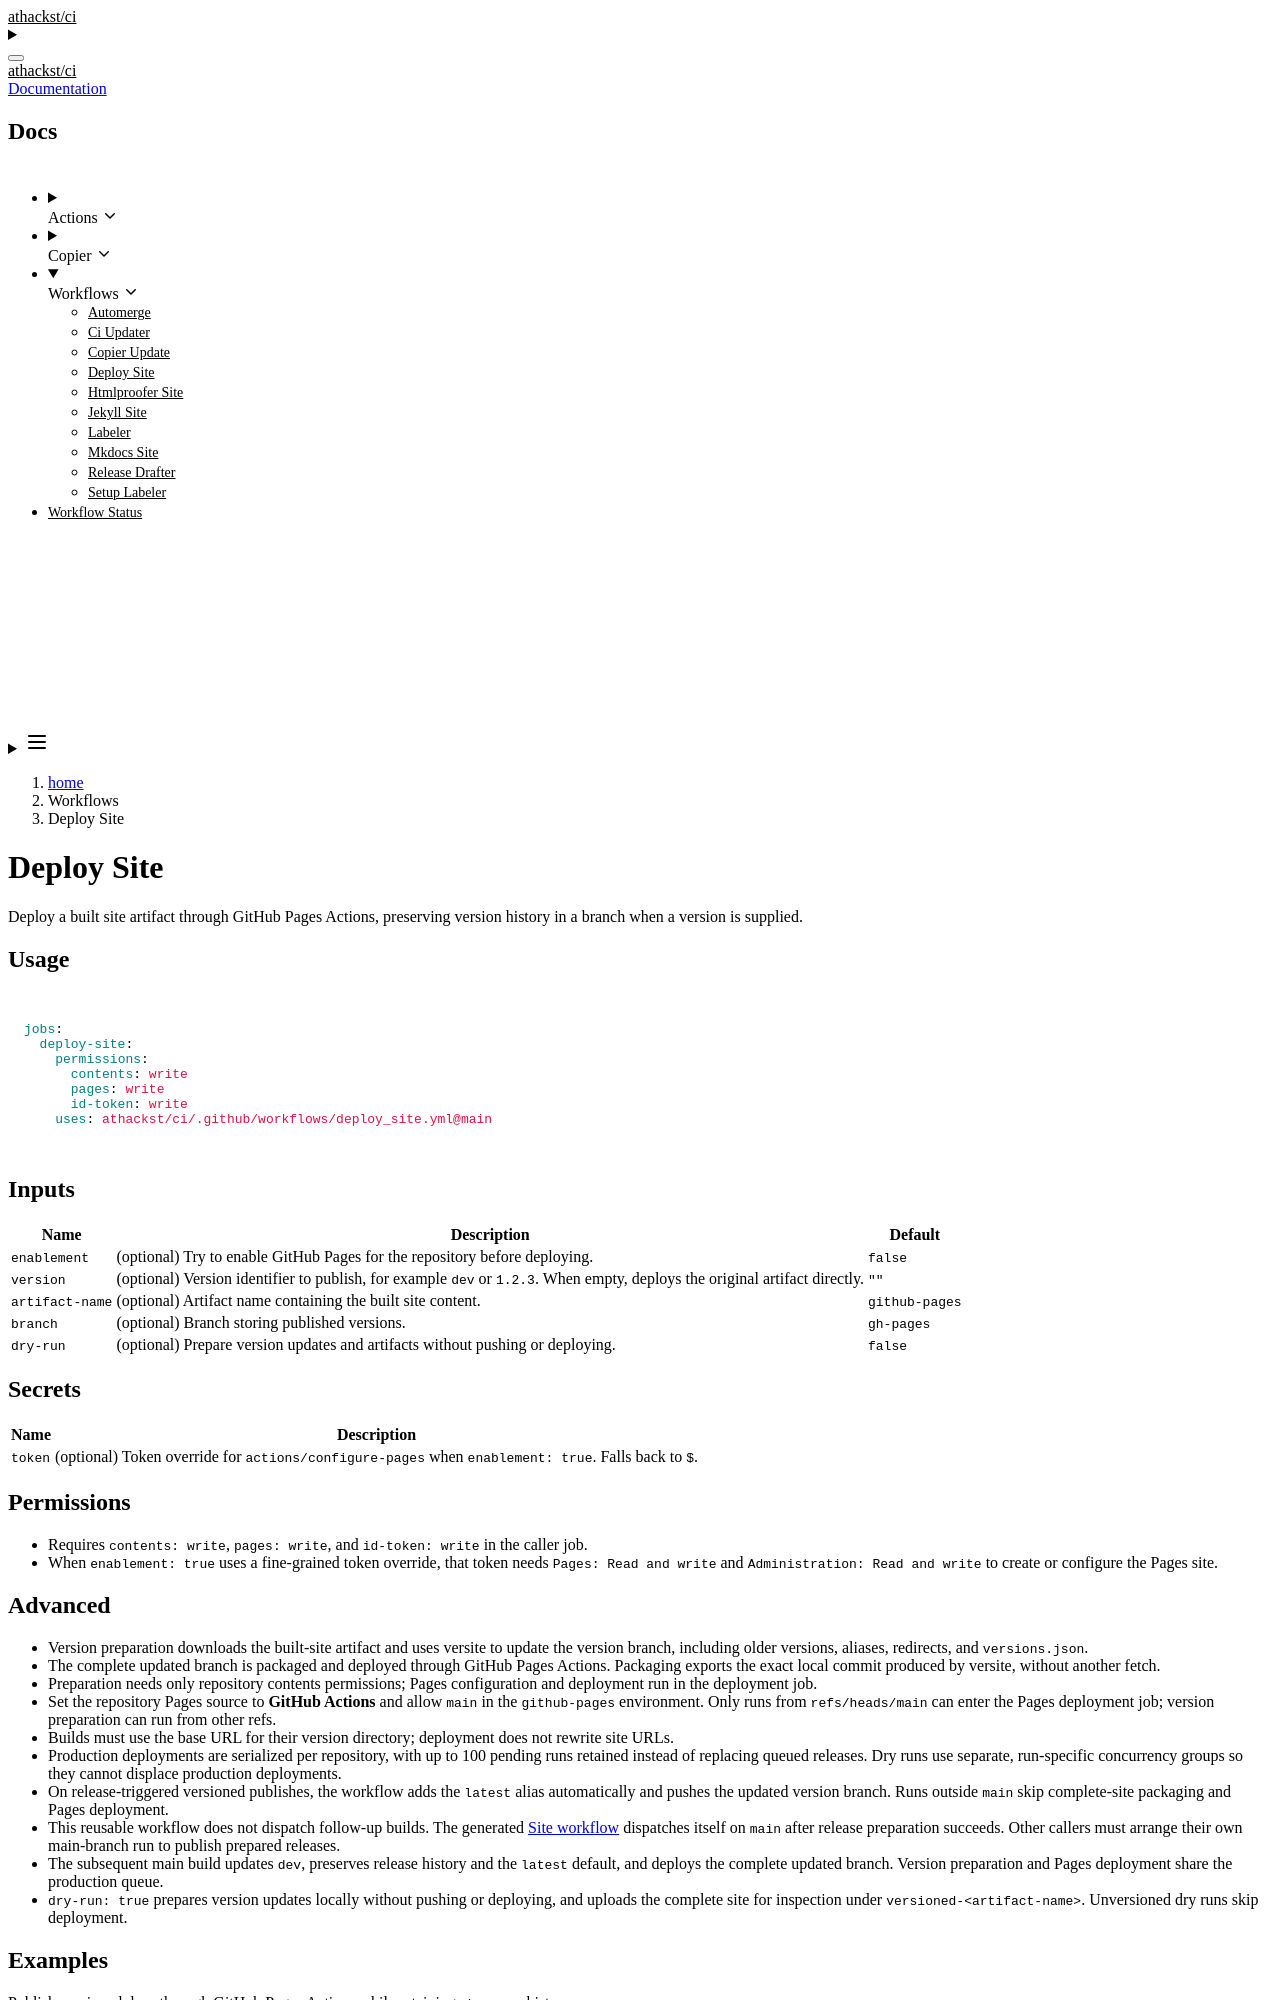

repository: athackst/ci · page: dev/workflows/deploy_site/index.html · generator: jekyll

# Deploy Site

Deploy a built site artifact through GitHub Pages Actions, preserving version history in a branch when a version is supplied.

## Usage

```yaml
jobs:
  deploy-site:
    permissions:
      contents: write
      pages: write
      id-token: write
    uses: athackst/ci/.github/workflows/deploy_site.yml@main
```

## Inputs

| Name | Description | Default |
| --- | --- | --- |
| `enablement` | (optional) Try to enable GitHub Pages for the repository before deploying. | `false` |
| `version` | (optional) Version identifier to publish, for example `dev` or `1.2.3`. When empty, deploys the original artifact directly. | `""` |
| `artifact-name` | (optional) Artifact name containing the built site content. | `github-pages` |
| `branch` | (optional) Branch storing published versions. | `gh-pages` |
| `dry-run` | (optional) Prepare version updates and artifacts without pushing or deploying. | `false` |

## Secrets

| Name | Description |
| --- | --- |
| `token` | (optional) Token override for `actions/configure-pages` when `enablement: true`. Falls back to `${{ github.token }}`. |

## Permissions

- Requires `contents: write`, `pages: write`, and `id-token: write` in the caller job.
- When `enablement: true` uses a fine-grained token override, that token needs `Pages: Read and write` and `Administration: Read and write` to create or configure the Pages site.
